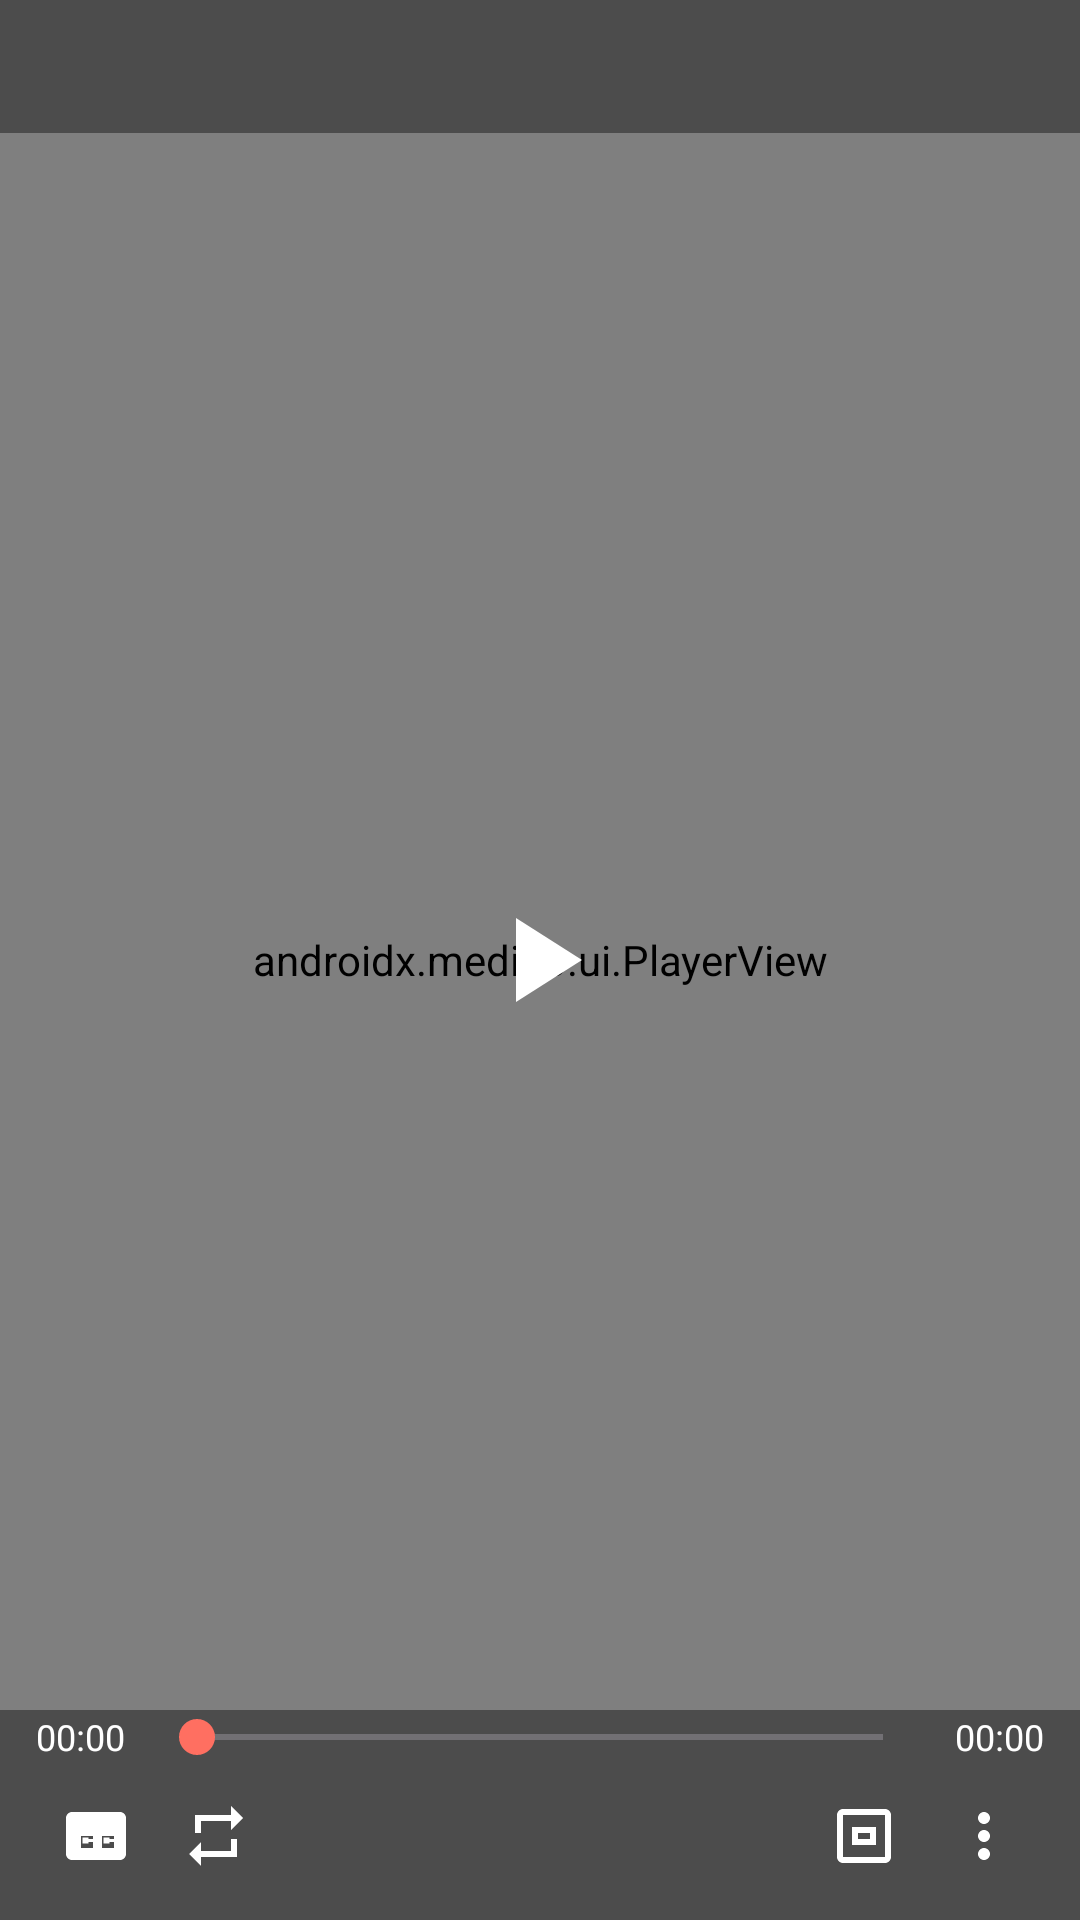

Here is an Android app screen rendered from its layout file. Give the layout XML and the strings, colors and styles it references.
<!-- AndroidManifest.xml: activity theme Theme.RiPlayer.Player -->
<!-- res/layout/activity_player.xml -->
<?xml version="1.0" encoding="utf-8"?>
<FrameLayout xmlns:android="http://schemas.android.com/apk/res/android"
    xmlns:app="http://schemas.android.com/apk/res-auto"
    xmlns:tools="http://schemas.android.com/tools"
    android:layout_width="match_parent"
    android:layout_height="match_parent"
    android:background="#000000">

    <androidx.media3.ui.PlayerView
        android:id="@+id/playerView"
        android:layout_width="match_parent"
        android:layout_height="match_parent"
        app:use_controller="false"
        app:resize_mode="fit" />

    
    <LinearLayout
        android:id="@+id/topOverlay"
        android:layout_width="match_parent"
        android:layout_height="wrap_content"
        android:layout_gravity="top"
        android:orientation="vertical"
        android:background="#66000000"
        android:padding="12dp">

        <TextView
            android:id="@+id/videoTitle"
            android:layout_width="wrap_content"
            android:layout_height="wrap_content"
            android:textColor="@color/white"
            android:textStyle="bold"
            android:textSize="15sp"
            android:maxLines="1"
            android:ellipsize="end"
            tools:text="Now Playing File Name" />

        <TextView
            android:id="@+id/speedBadge"
            android:layout_width="wrap_content"
            android:layout_height="wrap_content"
            android:layout_marginTop="6dp"
            android:background="#66000000"
            android:paddingStart="8dp"
            android:paddingEnd="8dp"
            android:paddingTop="3dp"
            android:paddingBottom="3dp"
            android:text="1.00x"
            android:textColor="@color/white"
            android:textSize="12sp"
            android:visibility="gone" />

    </LinearLayout>

    
    <ImageButton
        android:id="@+id/btnPlayPause"
        android:layout_width="64dp"
        android:layout_height="64dp"
        android:layout_gravity="center"
        android:background="?attr/selectableItemBackgroundBorderless"
        android:src="@drawable/ic_play_arrow"
        android:contentDescription="Play or pause" />

    
    <LinearLayout
        android:id="@+id/bottomOverlay"
        android:layout_width="match_parent"
        android:layout_height="wrap_content"
        android:layout_gravity="bottom"
        android:orientation="vertical"
        android:background="#66000000"
        android:paddingStart="12dp"
        android:paddingEnd="12dp"
        android:paddingBottom="8dp">

        <LinearLayout
            android:layout_width="match_parent"
            android:layout_height="wrap_content"
            android:orientation="horizontal"
            android:gravity="center_vertical">

            <TextView
                android:id="@+id/timeCurrent"
                android:layout_width="wrap_content"
                android:layout_height="wrap_content"
                android:text="00:00"
                android:textColor="@color/white"
                android:textSize="12sp" />

            <SeekBar
                android:id="@+id/seekBar"
                android:layout_width="0dp"
                android:layout_height="wrap_content"
                android:layout_weight="1"
                android:layout_marginStart="8dp"
                android:layout_marginEnd="8dp"
                android:progressTint="@color/coral_accent"
                android:thumbTint="@color/coral_accent" />

            <TextView
                android:id="@+id/timeTotal"
                android:layout_width="wrap_content"
                android:layout_height="wrap_content"
                android:text="00:00"
                android:textColor="@color/white"
                android:textSize="12sp" />
        </LinearLayout>

        <LinearLayout
            android:layout_width="match_parent"
            android:layout_height="wrap_content"
            android:orientation="horizontal"
            android:gravity="center_vertical"
            android:paddingTop="4dp">

            <ImageButton
                android:id="@+id/btnSubtitle"
                android:layout_width="40dp"
                android:layout_height="40dp"
                android:background="?attr/selectableItemBackgroundBorderless"
                android:src="@drawable/ic_subtitle"
                android:contentDescription="Subtitles" />

            <ImageButton
                android:id="@+id/btnRepeat"
                android:layout_width="40dp"
                android:layout_height="40dp"
                android:background="?attr/selectableItemBackgroundBorderless"
                android:src="@drawable/ic_repeat"
                android:contentDescription="Repeat" />

            <View
                android:layout_width="0dp"
                android:layout_height="1dp"
                android:layout_weight="1" />

            <ImageButton
                android:id="@+id/btnAspect"
                android:layout_width="40dp"
                android:layout_height="40dp"
                android:background="?attr/selectableItemBackgroundBorderless"
                android:src="@drawable/ic_aspect_ratio"
                android:contentDescription="Aspect ratio" />

            <ImageButton
                android:id="@+id/btnMore"
                android:layout_width="40dp"
                android:layout_height="40dp"
                android:background="?attr/selectableItemBackgroundBorderless"
                android:src="@drawable/ic_more_vert"
                android:contentDescription="More options" />
        </LinearLayout>
    </LinearLayout>

</FrameLayout>
<!-- resources referenced by this layout -->
<resources>
  <color name="coral_accent">#FF6F61</color>
  <color name="white">#FFFFFF</color>
  <!-- drawable ic_aspect_ratio (drawable) -->
  <vector xmlns:android="http://schemas.android.com/apk/res/android"
      android:width="24dp" android:height="24dp"
      android:viewportWidth="24" android:viewportHeight="24"
      android:tint="#FFFFFF">
      <path android:fillColor="#FF000000"
          android:pathData="M19,3L5,3c-1.1,0 -2,0.9 -2,2v14c0,1.1 0.9,2 2,2h14c1.1,0 2,-0.9 2,-2L21,5c0,-1.1 -0.9,-2 -2,-2zM19,19L5,19L5,5h14v14zM8,15h8v-6H8v6zM10,11h4v2h-4v-2z"/>
  </vector>
  <!-- drawable ic_more_vert (drawable) -->
  <vector xmlns:android="http://schemas.android.com/apk/res/android"
      android:width="24dp" android:height="24dp"
      android:viewportWidth="24" android:viewportHeight="24"
      android:tint="#FFFFFF">
      <path android:fillColor="#FF000000"
          android:pathData="M12,8c1.1,0 2,-0.9 2,-2s-0.9,-2 -2,-2 -2,0.9 -2,2 0.9,2 2,2zM12,10c-1.1,0 -2,0.9 -2,2s0.9,2 2,2 2,-0.9 2,-2 -0.9,-2 -2,-2zM12,16c-1.1,0 -2,0.9 -2,2s0.9,2 2,2 2,-0.9 2,-2 -0.9,-2 -2,-2z"/>
  </vector>
  <!-- drawable ic_play_arrow (drawable) -->
  <vector xmlns:android="http://schemas.android.com/apk/res/android"
      android:width="48dp" android:height="48dp"
      android:viewportWidth="24" android:viewportHeight="24"
      android:tint="#FFFFFF">
      <path android:fillColor="#FF000000" android:pathData="M8,5v14l11,-7z"/>
  </vector>
  <!-- drawable ic_repeat (drawable) -->
  <vector xmlns:android="http://schemas.android.com/apk/res/android"
      android:width="24dp" android:height="24dp"
      android:viewportWidth="24" android:viewportHeight="24"
      android:tint="#FFFFFF">
      <path android:fillColor="#FF000000"
          android:pathData="M7,7h10v3l4,-4 -4,-4v3L5,5v6h2L7,7zM17,17L7,17v-3l-4,4 4,4v-3h12v-6h-2v4z"/>
  </vector>
  <!-- drawable ic_subtitle (drawable) -->
  <vector xmlns:android="http://schemas.android.com/apk/res/android"
      android:width="24dp" android:height="24dp"
      android:viewportWidth="24" android:viewportHeight="24"
      android:tint="#FFFFFF">
      <path android:fillColor="#FF000000"
          android:pathData="M20,4L4,4c-1.1,0 -2,0.9 -2,2v12c0,1.1 0.9,2 2,2h16c1.1,0 2,-0.9 2,-2L22,6c0,-1.1 -0.9,-2 -2,-2zM11,13L9.5,13v-0.5h-2v2h2L9.5,14L11,14v2L7,16v-4h4v1zM18,13h-1.5v-0.5h-2v2h2L16.5,14L18,14v2h-4v-4h4v1z"/>
  </vector>
  <style name="Theme.RiPlayer.Player" parent="Theme.RiPlayer">
          <item name="android:windowFullscreen">true</item>
          <item name="android:windowBackground">@color/black</item>
      </style>
  <style name="Theme.RiPlayer" parent="Theme.Material3.Dark.NoActionBar">
          <item name="colorPrimary">@color/teal_primary</item>
          <item name="colorPrimaryVariant">@color/teal_dark</item>
          <item name="colorSecondary">@color/coral_accent</item>
          <item name="colorSecondaryVariant">@color/coral_accent</item>
          <item name="android:statusBarColor">@color/teal_dark</item>
          <item name="android:windowBackground">@color/background_dark</item>
      </style>
  <color name="black">#000000</color>
  <color name="teal_primary">#00897B</color>
  <color name="teal_dark">#00695C</color>
  <color name="background_dark">#121212</color>
</resources>
